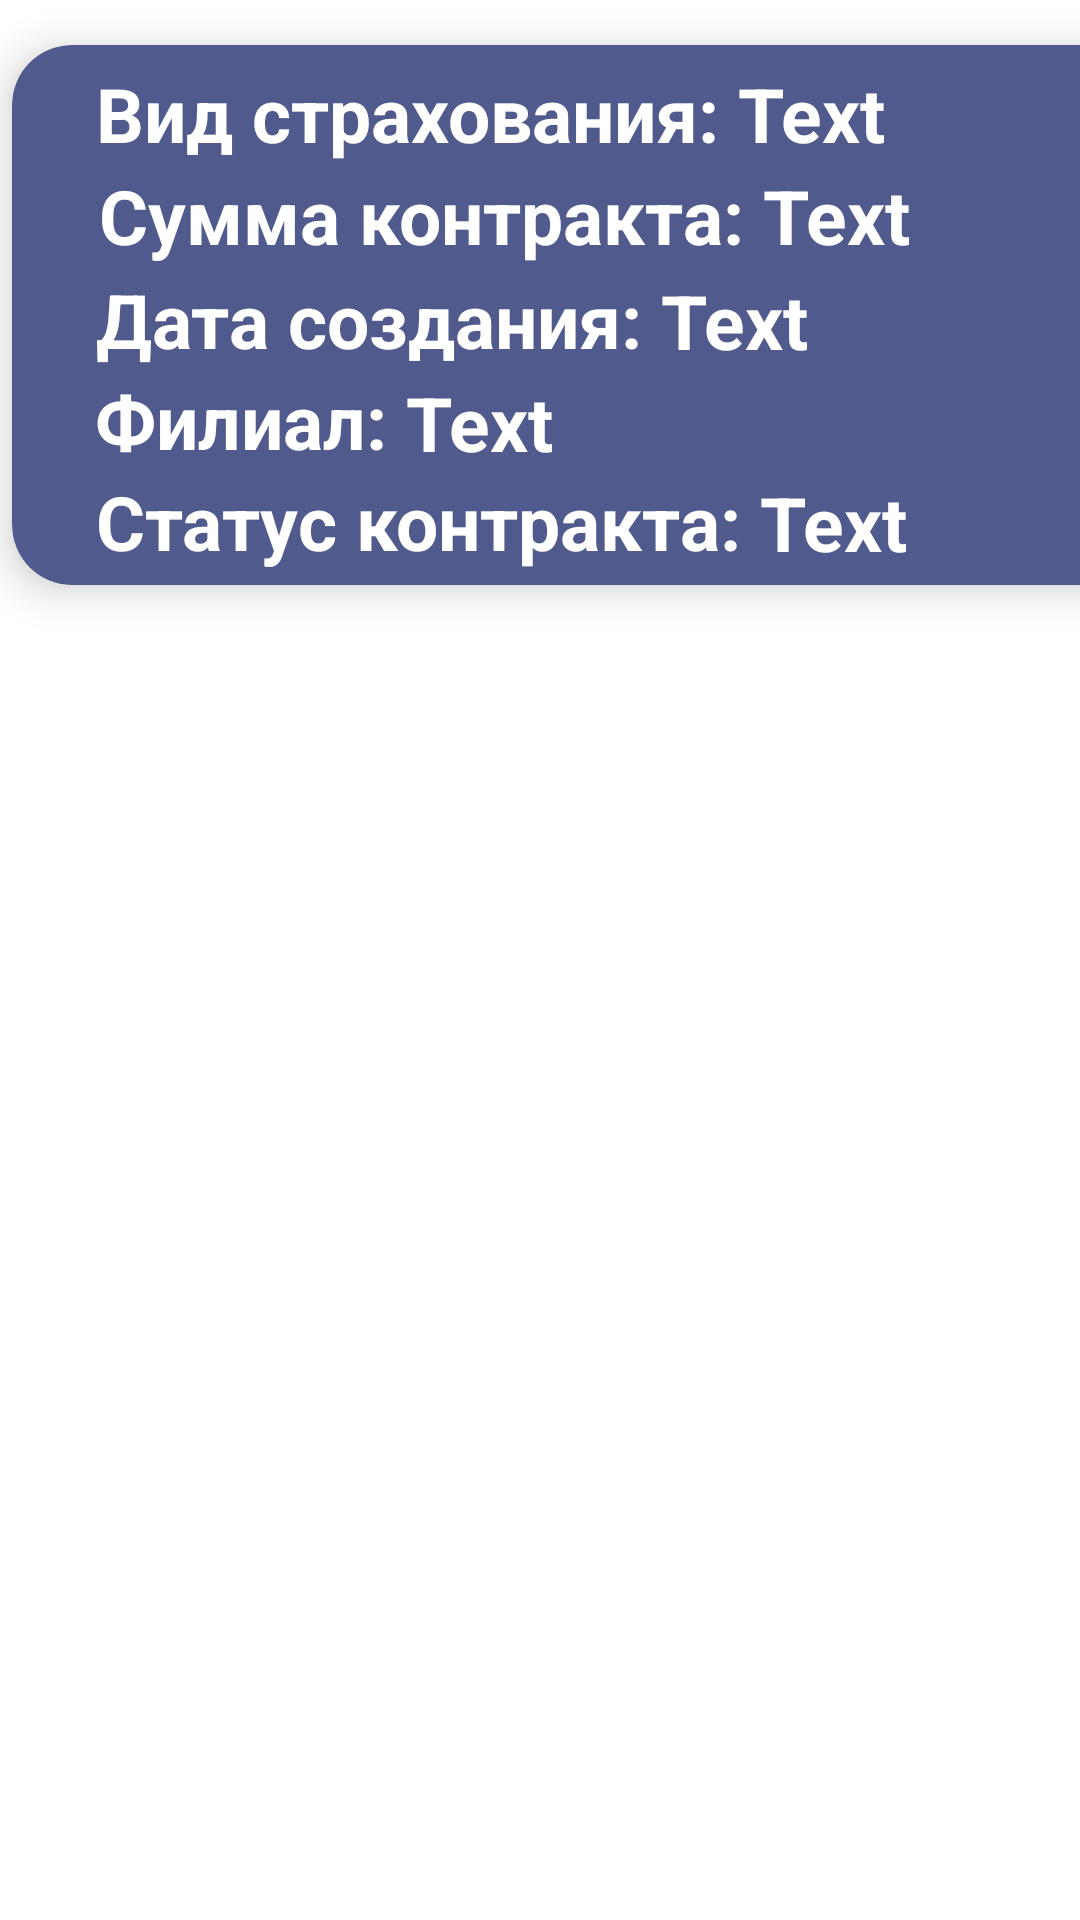

The Android layout XML behind this screen, and the referenced resources:
<!-- AndroidManifest.xml: application theme Theme.KP_2024_BD -->
<!-- res/layout/contract_item.xml -->
<?xml version="1.0" encoding="utf-8"?>
<androidx.constraintlayout.widget.ConstraintLayout xmlns:android="http://schemas.android.com/apk/res/android"
    xmlns:app="http://schemas.android.com/apk/res-auto"
    xmlns:tools="http://schemas.android.com/tools"
    android:layout_width="match_parent"
    android:layout_height="wrap_content">

    <androidx.cardview.widget.CardView
        android:id="@+id/employee_card"
        android:layout_width="895dp"
        android:layout_height="180dp"
        android:layout_marginStart="4dp"
        android:layout_marginTop="15dp"
        app:cardBackgroundColor="#515A8C"
        app:cardCornerRadius="20dp"
        app:cardElevation="8dp"
        app:layout_constraintStart_toStartOf="parent"
        app:layout_constraintTop_toTopOf="parent">

        <androidx.constraintlayout.widget.ConstraintLayout
            android:layout_width="895dp"
            android:layout_height="185dp">

            <TextView
                android:id="@+id/dateContract"
                android:layout_width="wrap_content"
                android:layout_height="wrap_content"
                android:text="Text"
                android:textColor="@color/white"
                android:textSize="25dp"
                android:textStyle="bold"
                app:layout_constraintBottom_toBottomOf="parent"
                app:layout_constraintStart_toEndOf="@+id/dateContract1"
                app:layout_constraintTop_toTopOf="parent"
                app:layout_constraintVertical_bias="0.496" />

            <TextView
                android:id="@+id/summContract"
                android:layout_width="wrap_content"
                android:layout_height="wrap_content"
                android:text="Text"
                android:textColor="@color/white"
                android:textSize="25dp"
                android:textStyle="bold"
                app:layout_constraintBottom_toBottomOf="parent"
                app:layout_constraintStart_toEndOf="@+id/summContract1"
                app:layout_constraintTop_toTopOf="parent"
                app:layout_constraintVertical_bias="0.264" />

            <TextView
                android:id="@+id/viewContract1"
                android:layout_width="wrap_content"
                android:layout_height="wrap_content"
                android:text="Вид страхования: "
                android:textColor="@color/white"
                android:textSize="25dp"
                android:textStyle="bold"
                app:layout_constraintBottom_toBottomOf="parent"
                app:layout_constraintEnd_toEndOf="parent"
                app:layout_constraintHorizontal_bias="0.041"
                app:layout_constraintStart_toStartOf="parent"
                app:layout_constraintTop_toTopOf="parent"
                app:layout_constraintVertical_bias="0.039" />

            <TextView
                android:id="@+id/summContract1"
                android:layout_width="wrap_content"
                android:layout_height="wrap_content"
                android:layout_marginTop="40dp"
                android:text="Сумма контракта: "
                android:textColor="@color/white"
                android:textSize="25dp"
                android:textStyle="bold"
                app:layout_constraintEnd_toEndOf="parent"
                app:layout_constraintHorizontal_bias="0.043"
                app:layout_constraintStart_toStartOf="parent"
                app:layout_constraintTop_toTopOf="parent" />

            <TextView
                android:id="@+id/dateContract1"
                android:layout_width="wrap_content"
                android:layout_height="wrap_content"
                android:layout_marginStart="28dp"
                android:text="Дата создания: "
                android:textColor="@color/white"
                android:textSize="25dp"
                android:textStyle="bold"
                app:layout_constraintBottom_toBottomOf="parent"
                app:layout_constraintStart_toStartOf="parent"
                app:layout_constraintTop_toBottomOf="@+id/summContract1"
                app:layout_constraintVertical_bias="0.012" />

            <TextView
                android:id="@+id/viewContract"
                android:layout_width="wrap_content"
                android:layout_height="wrap_content"
                android:text="Text"
                android:textColor="@color/white"
                android:textSize="25dp"
                android:textStyle="bold"
                app:layout_constraintBottom_toBottomOf="parent"
                app:layout_constraintStart_toEndOf="@+id/viewContract1"
                app:layout_constraintTop_toTopOf="parent"
                app:layout_constraintVertical_bias="0.039" />

            <TextView
                android:id="@+id/clientLastnameContract1"
                android:layout_width="wrap_content"
                android:layout_height="wrap_content"
                android:layout_marginBottom="108dp"
                android:text="Фамилия: "
                android:textColor="@color/white"
                android:textSize="25dp"
                android:textStyle="bold"
                app:layout_constraintBottom_toBottomOf="parent"
                app:layout_constraintEnd_toEndOf="parent"
                app:layout_constraintHorizontal_bias="0.575"
                app:layout_constraintStart_toStartOf="parent" />

            <TextView
                android:id="@+id/clientFirstnameContract1"
                android:layout_width="wrap_content"
                android:layout_height="wrap_content"
                android:layout_marginBottom="72dp"
                android:text="Имя: "
                android:textColor="@color/white"
                android:textSize="25dp"
                android:textStyle="bold"
                app:layout_constraintBottom_toBottomOf="parent"
                app:layout_constraintEnd_toEndOf="parent"
                app:layout_constraintHorizontal_bias="0.535"
                app:layout_constraintStart_toStartOf="parent"
                app:layout_constraintTop_toBottomOf="@+id/clientLastnameContract1"
                app:layout_constraintVertical_bias="0.0" />

            <TextView
                android:id="@+id/clientMiddlenameContract1"
                android:layout_width="wrap_content"
                android:layout_height="wrap_content"
                android:layout_marginBottom="36dp"
                android:text="Отчество: "
                android:textColor="@color/white"
                android:textSize="25dp"
                android:textStyle="bold"
                app:layout_constraintBottom_toBottomOf="parent"
                app:layout_constraintEnd_toEndOf="parent"
                app:layout_constraintHorizontal_bias="0.577"
                app:layout_constraintStart_toStartOf="parent"
                app:layout_constraintTop_toBottomOf="@+id/clientFirstnameContract1"
                app:layout_constraintVertical_bias="0.0" />

            <TextView
                android:id="@+id/clientMiddlenameContract"
                android:layout_width="wrap_content"
                android:layout_height="wrap_content"
                android:text="Text"
                android:textColor="@color/white"
                android:textSize="25dp"
                android:textStyle="bold"
                app:layout_constraintBottom_toBottomOf="parent"
                app:layout_constraintStart_toEndOf="@+id/clientMiddlenameContract1"
                app:layout_constraintTop_toTopOf="parent"
                app:layout_constraintVertical_bias="0.735" />

            <TextView
                android:id="@+id/contractStatus1"
                android:layout_width="wrap_content"
                android:layout_height="wrap_content"
                android:layout_marginStart="28dp"
                android:text="Статус контракта: "
                android:textColor="@color/white"
                android:textSize="25dp"
                android:textStyle="bold"
                app:layout_constraintStart_toStartOf="parent"
                app:layout_constraintTop_toBottomOf="@+id/branchNameContract1" />

            <TextView
                android:id="@+id/contractStatus"
                android:layout_width="wrap_content"
                android:layout_height="wrap_content"
                android:text="Text"
                android:textColor="@color/white"
                android:textSize="25dp"
                android:textStyle="bold"
                app:layout_constraintBottom_toBottomOf="parent"
                app:layout_constraintStart_toEndOf="@+id/contractStatus1"
                app:layout_constraintTop_toTopOf="parent"
                app:layout_constraintVertical_bias="0.94" />

            <TextView
                android:id="@+id/clientLastnameContract"
                android:layout_width="wrap_content"
                android:layout_height="wrap_content"
                android:text="Text"
                android:textColor="@color/white"
                android:textSize="25dp"
                android:textStyle="bold"
                app:layout_constraintBottom_toBottomOf="parent"
                app:layout_constraintStart_toEndOf="@+id/clientLastnameContract1"
                app:layout_constraintTop_toTopOf="parent"
                app:layout_constraintVertical_bias="0.291" />

            <TextView
                android:id="@+id/clientFirstnameContract"
                android:layout_width="wrap_content"
                android:layout_height="wrap_content"
                android:text="Text"
                android:textColor="@color/white"
                android:textSize="25dp"
                android:textStyle="bold"
                app:layout_constraintBottom_toBottomOf="parent"
                app:layout_constraintStart_toEndOf="@+id/clientFirstnameContract1"
                app:layout_constraintTop_toTopOf="parent"
                app:layout_constraintVertical_bias="0.516" />

            <TextView
                android:id="@+id/branchNameContract1"
                android:layout_width="wrap_content"
                android:layout_height="wrap_content"
                android:layout_marginBottom="32dp"
                android:text="Филиал: "
                android:textColor="@color/white"
                android:textSize="25dp"
                android:textStyle="bold"
                app:layout_constraintBottom_toBottomOf="parent"
                app:layout_constraintEnd_toEndOf="parent"
                app:layout_constraintHorizontal_bias="0.035"
                app:layout_constraintStart_toStartOf="parent"
                app:layout_constraintTop_toBottomOf="@+id/dateContract1"
                app:layout_constraintVertical_bias="0.0" />

            <TextView
                android:id="@+id/branchNameContract"
                android:layout_width="wrap_content"
                android:layout_height="wrap_content"
                android:text="Text"
                android:textColor="@color/white"
                android:textSize="25dp"
                android:textStyle="bold"
                app:layout_constraintBottom_toBottomOf="parent"
                app:layout_constraintStart_toEndOf="@+id/branchNameContract1"
                app:layout_constraintTop_toTopOf="parent"
                app:layout_constraintVertical_bias="0.721" />


        </androidx.constraintlayout.widget.ConstraintLayout>
    </androidx.cardview.widget.CardView>

</androidx.constraintlayout.widget.ConstraintLayout>
<!-- resources referenced by this layout -->
<resources>
  <color name="white">#FFFFFFFF</color>
  <style name="Theme.KP_2024_BD" parent="Theme.MaterialComponents.DayNight.NoActionBar">
          
          <item name="colorPrimary">#353D6A</item>
          <item name="colorPrimaryVariant">#353D6A</item>
          <item name="colorOnPrimary">@color/white</item>
          
          <item name="colorSecondary">@color/teal_200</item>
          <item name="colorSecondaryVariant">@color/teal_700</item>
          <item name="colorOnSecondary">@color/black</item>
          
          <item name="android:statusBarColor">?attr/colorPrimaryVariant</item>
          
      </style>
  <color name="teal_200">#FF03DAC5</color>
  <color name="teal_700">#FF018786</color>
  <color name="black">#FF000000</color>
</resources>
